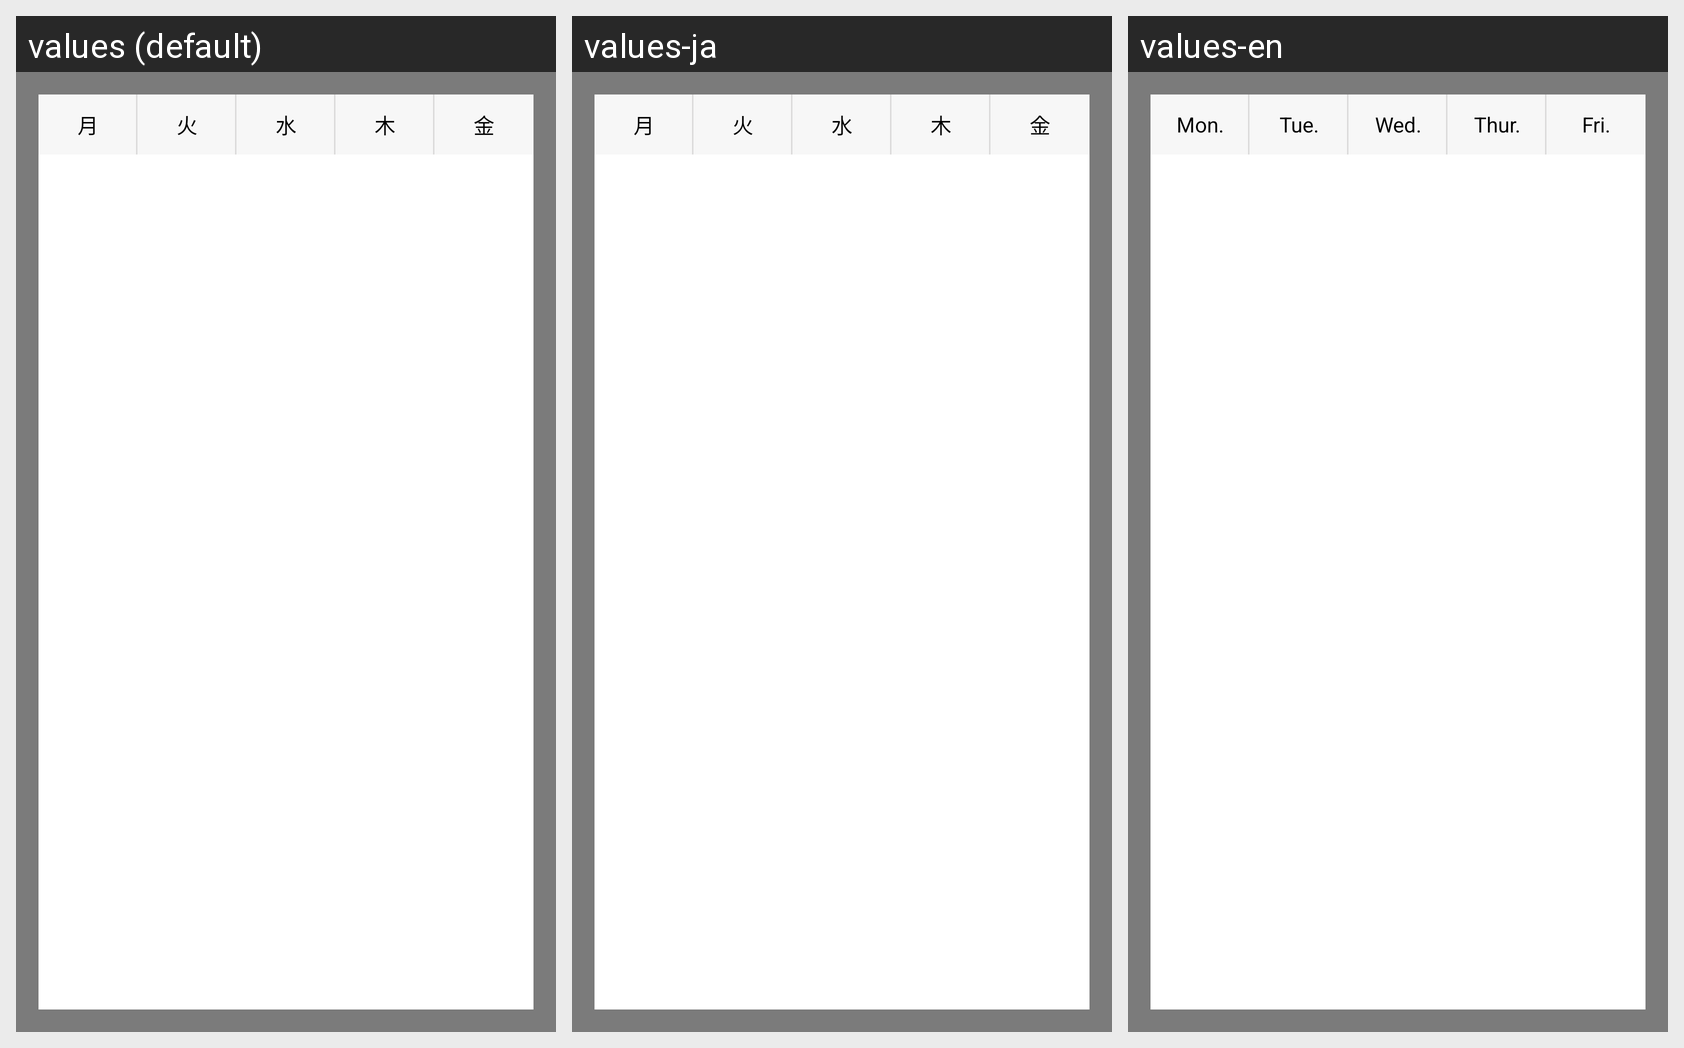

For this localized Android screen grid, give each drawn string resource with its value in every locale shown.
Android screen res/layout/fragment_custom.xml rendered under 3 locales, left to right: values (default), values-ja, values-en. Device: Nexus 5 (rendered at 1080×1920; each locale shown at half size, 540×960, under a caption strip naming it); theme AppTheme.
Strings drawn on this screen, with the default value and each locale's value (text and hints the layout hard-codes, and strings that could not be matched under every locale, appear in the picture but are not listed):

mon_string
  values: 月
  values-ja: 月
  values-en: Mon.

tue_string
  values: 火
  values-ja: 火
  values-en: Tue.

wed_string
  values: 水
  values-ja: 水
  values-en: Wed.

thur_string
  values: 木
  values-ja: 木
  values-en: Thur.

fri_string
  values: 金
  values-ja: 金
  values-en: Fri.
